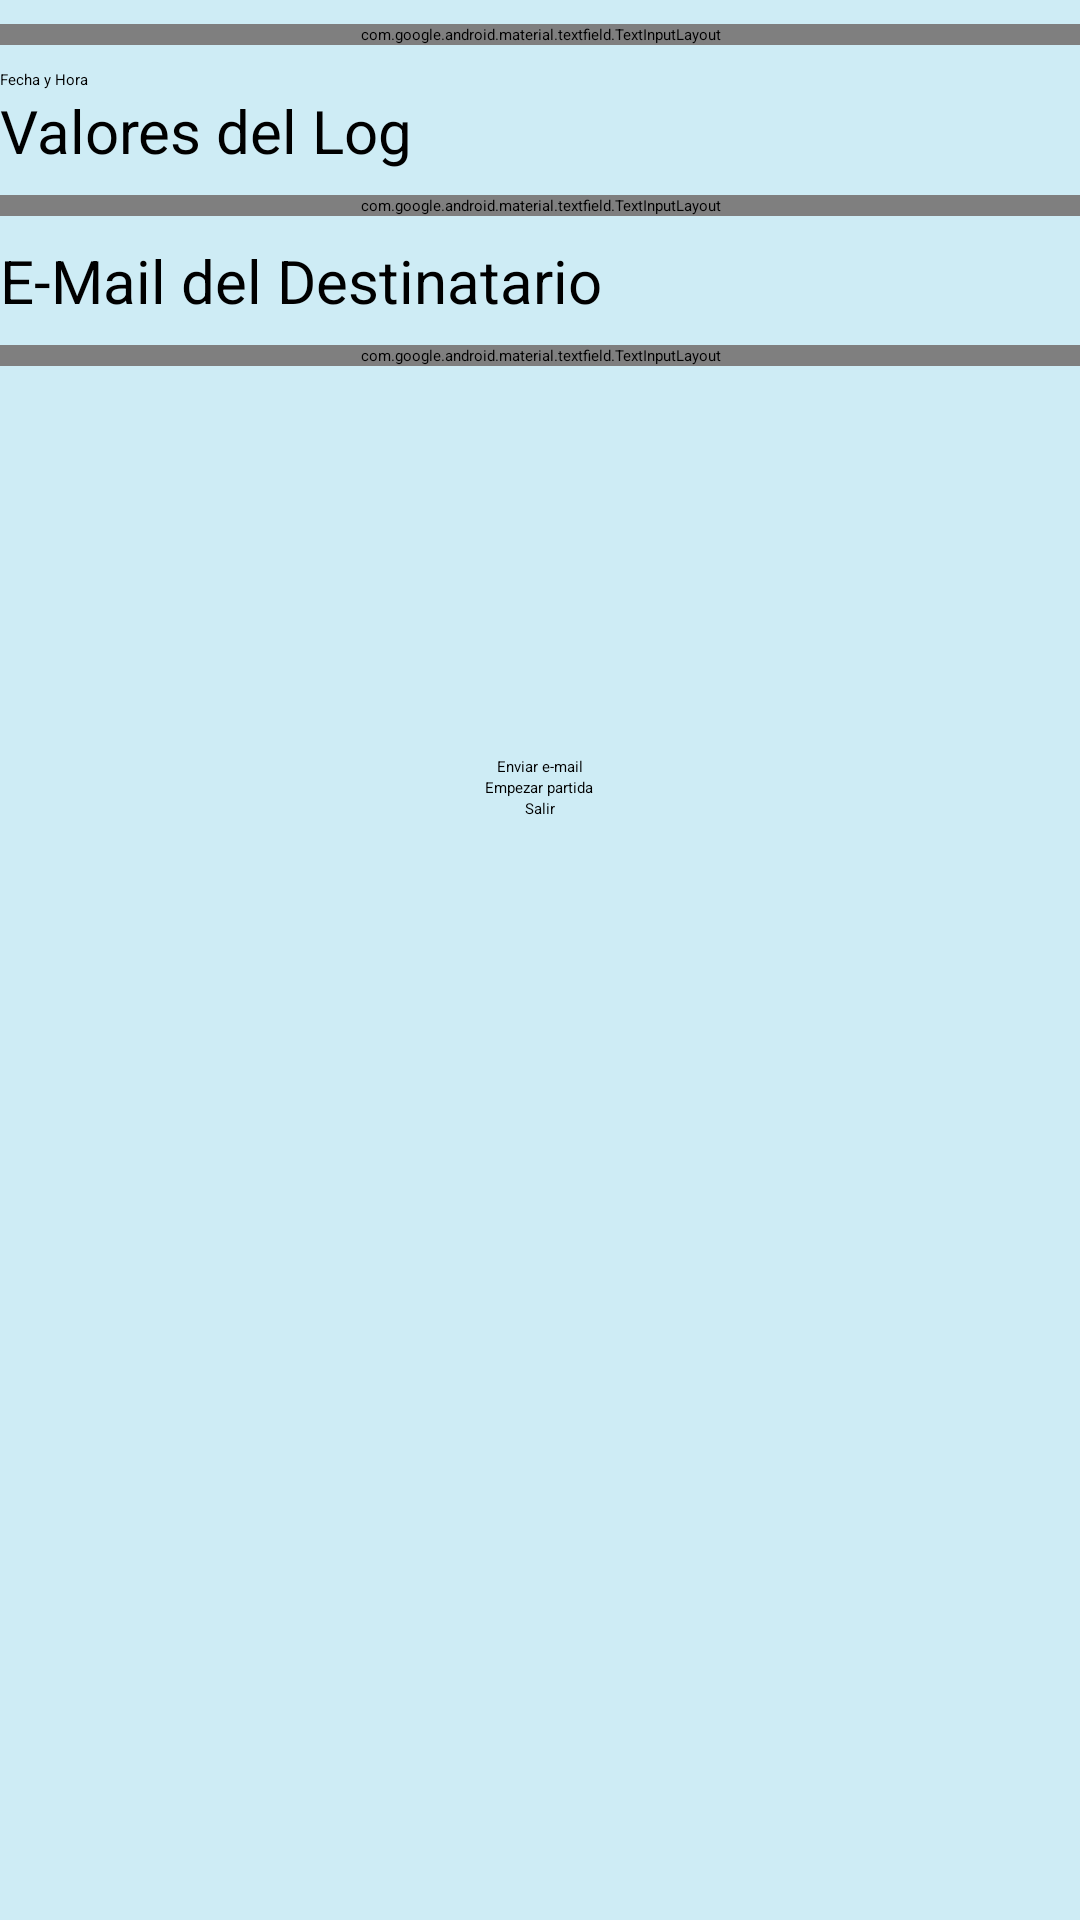

Reconstruct the res/layout file that produces this screen, plus the resources it refers to.
<!-- AndroidManifest.xml: application theme AppTheme.NoActionBar -->
<!-- res/layout/activity_result.xml -->
<?xml version="1.0" encoding="utf-8"?>
<LinearLayout xmlns:android="http://schemas.android.com/apk/res/android"
    xmlns:app="http://schemas.android.com/apk/res-auto"
    xmlns:tools="http://schemas.android.com/tools"
    android:layout_width="match_parent"
    android:layout_height="match_parent"
    android:orientation="vertical"
    tools:context=".Activities.ResultadosActivity"
    android:background="@color/background">

    <android.support.v7.widget.Toolbar
        android:id="@+id/toolbar"
        android:layout_width="match_parent"
        android:layout_height="?attr/actionBarSize"
        android:background="?attr/colorPrimary"
        app:popupTheme="@style/ThemeOverlay.AppCompat.Light" >

        <TextView
            android:id="@+id/t1"
            android:layout_width="wrap_content"
            android:layout_height="wrap_content"
            android:layout_alignParentLeft="true"
            android:layout_alignParentTop="true"
            android:layout_marginStart="50dp"
            android:text="@string/ResultsTitle"
            android:paddingLeft="@dimen/espaiesquerra"
            android:textAppearance="@style/TextAppearance.AppCompat.Title" />

        <ImageView
            android:layout_width="match_parent"
            android:layout_height="match_parent"
            android:layout_alignParentLeft="true"
            android:layout_alignParentTop="true"
            android:src="@drawable/resultados"/>

    </android.support.v7.widget.Toolbar>

    <ScrollView
        android:layout_width="match_parent"
        android:layout_height="wrap_content">

        <LinearLayout
            android:layout_width="match_parent"
            android:layout_height="match_parent"
            android:orientation="vertical">

            <LinearLayout
                android:layout_width="match_parent"
                android:layout_height="wrap_content"
                android:orientation="horizontal">


                <android.support.design.widget.TextInputLayout
                    android:layout_width="match_parent"
                    android:layout_height="wrap_content"
                    android:layout_marginBottom="8dp"
                    android:layout_marginTop="8dp">

                    <TextView
                        android:layout_width="match_parent"
                        android:layout_height="match_parent"
                        android:text="@string/diaHora"
                        android:textSize="20dp"/>

                </android.support.design.widget.TextInputLayout>


            </LinearLayout>

            <EditText
                android:id="@+id/date"
                android:layout_width="396dp"
                android:layout_height="wrap_content"
                android:hint="@string/date" />


            <TextView
                android:layout_width="match_parent"
                android:layout_height="wrap_content"
                android:text="@string/valorLog"
                android:textSize="20dp" />

            <LinearLayout
                android:layout_width="match_parent"
                android:layout_height="wrap_content">



                <android.support.design.widget.TextInputLayout
                    android:layout_width="match_parent"
                    android:layout_height="wrap_content"
                    android:layout_marginBottom="8dp"
                    android:layout_marginTop="8dp">


                    <EditText
                        android:id="@+id/resume"
                        android:layout_width="match_parent"
                        android:layout_height="wrap_content"
                        android:hint="@string/resume"/>
                </android.support.design.widget.TextInputLayout>
            </LinearLayout>

            <TextView
                android:layout_width="match_parent"
                android:layout_height="wrap_content"
                android:text="@string/emailDest"
                android:textSize="20dp" />

            <LinearLayout
                android:layout_width="match_parent"
                android:layout_height="wrap_content">

                <android.support.design.widget.TextInputLayout
                    android:layout_width="match_parent"
                    android:layout_height="wrap_content"
                    android:layout_marginBottom="8dp"
                    android:layout_marginTop="8dp">

                    <EditText
                        android:id="@+id/email"
                        android:layout_width="match_parent"
                        android:layout_height="wrap_content"
                        android:hint="@string/email"
                        android:inputType="textEmailAddress" />
                </android.support.design.widget.TextInputLayout>

            </LinearLayout>

            <LinearLayout
                android:layout_width="match_parent"
                android:layout_height="265dp"
                android:layout_gravity="center"
                android:gravity="center"
                android:orientation="vertical">

                <Button
                    android:id="@+id/resultButton"
                    android:layout_width="wrap_content"
                    android:layout_height="wrap_content"
                    android:drawableLeft="@drawable/ic_email"
                    android:text="@string/sendResults"
                    android:backgroundTint="@color/colorAccent"
                    android:drawablePadding="10dp"/>

                <Button
                    android:id="@+id/ResultNewButton"
                    android:layout_width="wrap_content"
                    android:layout_height="wrap_content"
                    android:drawableLeft="@drawable/ic_start_game"
                    android:text="@string/btnInit"
                    android:backgroundTint="@color/colorAccent"
                    android:drawablePadding="10dp"/>

                <Button
                    android:id="@+id/ResultExitButton"
                    android:layout_width="wrap_content"
                    android:layout_height="wrap_content"
                    android:drawableLeft="@drawable/ic_exit"
                    android:text="@string/btnExit"
                    android:backgroundTint="@color/colorAccent"
                    android:drawablePadding="10dp"/>

            </LinearLayout>
        </LinearLayout>
    </ScrollView>
</LinearLayout>
<!-- resources referenced by this layout -->
<resources>
  <color name="background"> #CEECF5 </color>
  <color name="colorAccent">#81BEF7</color>
  <dimen name="espaiesquerra">5dp</dimen>
  <!-- drawable resultados: png bitmap (drawable, 95280 bytes) -->
  <string name="ResultsTitle">RESULTATS</string>
  <string name="btnExit">Salir</string>
  <string name="btnInit">Empezar partida</string>
  <string name="date">Fecha y Hora</string>
  <string name="diaHora">Fecha y Hora</string>
  <string name="email">E-Mail to send the log</string>
  <string name="emailDest">E-Mail del Destinatario</string>
  <string name="resume">Valores del Log</string>
  <string name="sendResults">Enviar e-mail</string>
  <string name="valorLog">Valores del Log</string>
</resources>
